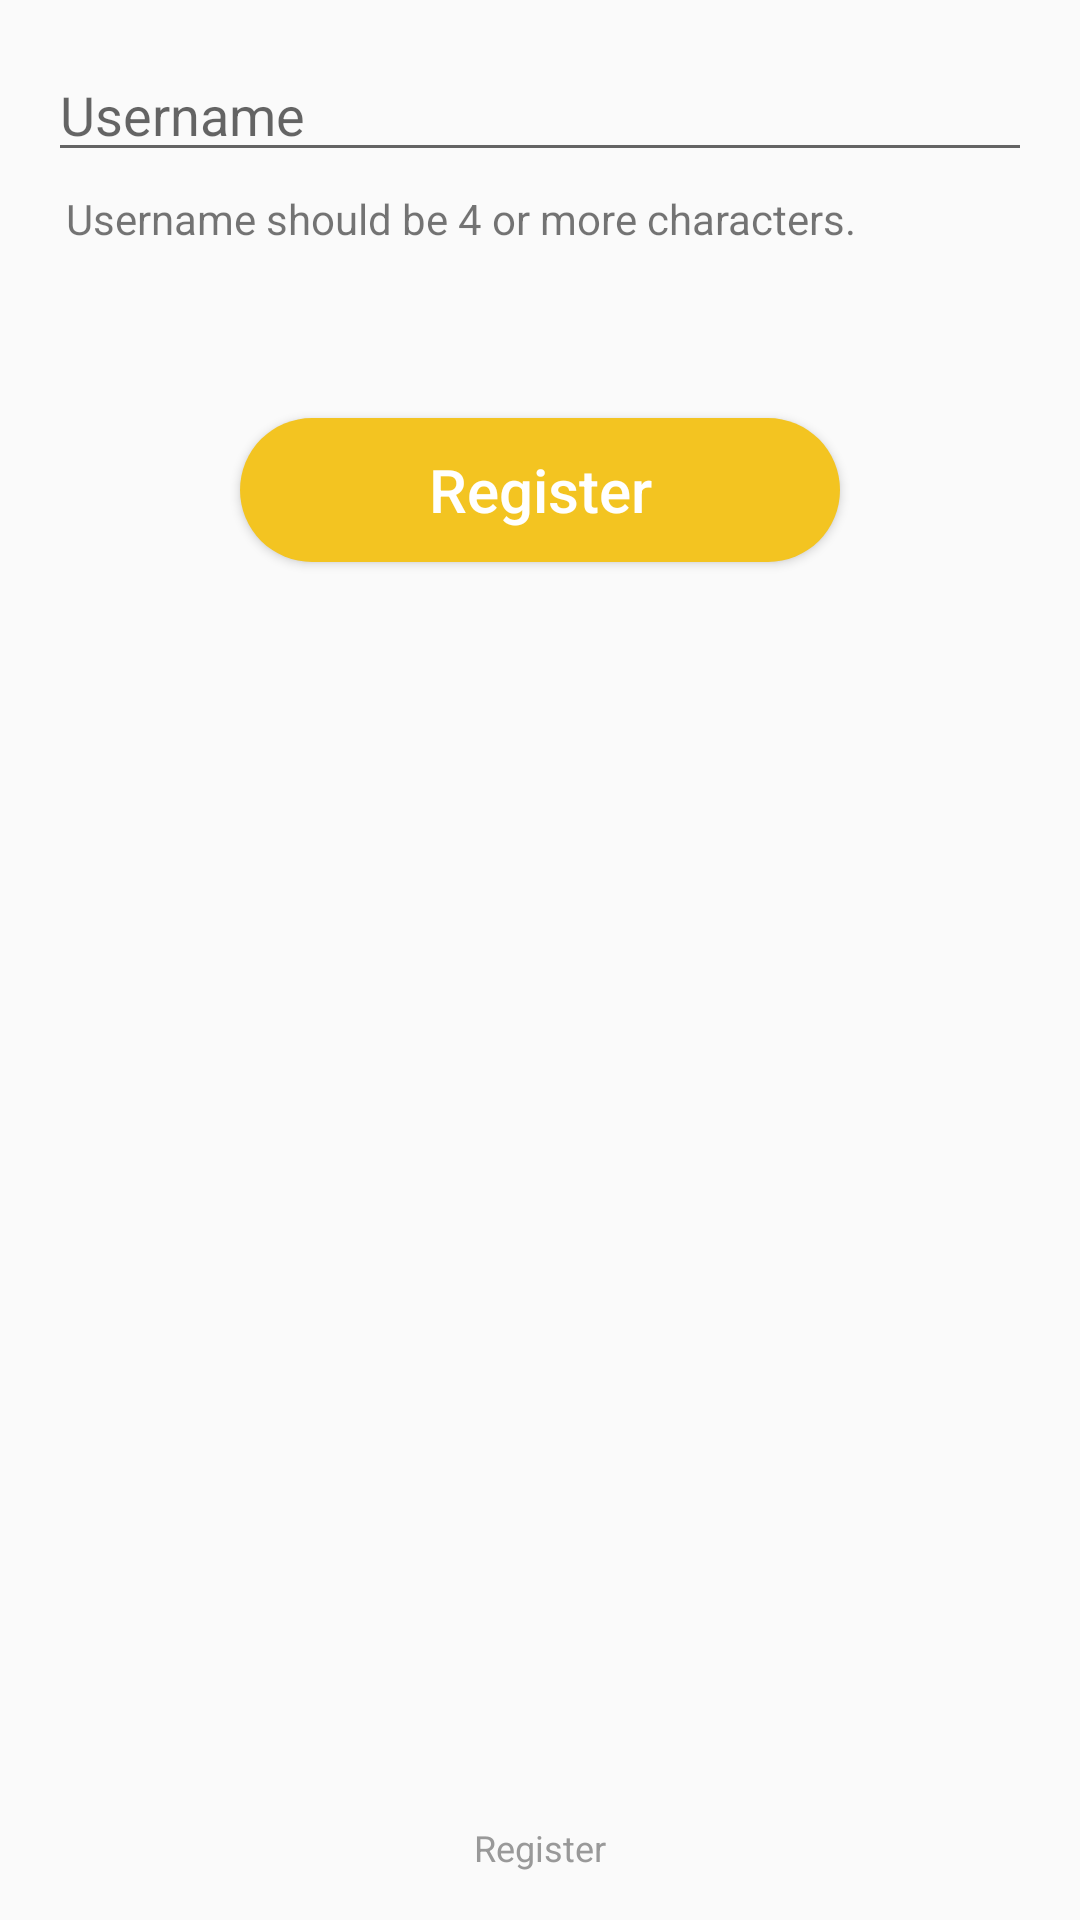

Layout XML and referenced resources for this Android screen:
<!-- AndroidManifest.xml: application theme AppTheme -->
<!-- res/layout/fragment_login.xml -->
<?xml version="1.0" encoding="utf-8"?>
<LinearLayout xmlns:android="http://schemas.android.com/apk/res/android"
    xmlns:tool="http://schemas.android.com/tools"
    android:layout_width="match_parent"
    android:layout_height="match_parent"
    android:orientation="vertical"
    android:padding="16dp">

    <EditText
        android:id="@+id/username"
        android:layout_width="match_parent"
        android:layout_height="wrap_content"
        android:hint="@string/username"
        android:imeOptions="flagNoExtractUi"
        android:inputType="textNoSuggestions"
        android:maxLength="@integer/username_length" />

    <TextView
        android:layout_width="match_parent"
        android:layout_height="wrap_content"
        android:layout_margin="6dp"
        android:text="@string/username_hint" />

    <TextView
        android:id="@+id/register_server_response"
        android:layout_width="match_parent"
        android:layout_height="wrap_content"
        android:layout_margin="6dp"
        android:textColor="@color/red"
        tool:text="@string/username_error" />

    <Button
        android:id="@+id/btn_register"
        android:layout_width="200dp"
        android:layout_height="wrap_content"
        android:layout_gravity="center"
        android:layout_marginTop="20dp"
        android:background="@drawable/rounded_button"
        android:text="@string/register"
        android:textAllCaps="false"
        android:textColor="@color/white"
        android:textSize="20sp" />

    <View
        android:layout_width="match_parent"
        android:layout_height="0dp"
        android:layout_weight="1" />

    <TextView
        android:id="@+id/disclaimer"
        android:layout_width="wrap_content"
        android:layout_height="wrap_content"
        android:layout_gravity="center|bottom"
        android:text="@string/register"
        android:textAllCaps="false"
        android:textColor="@color/gray"
        android:textSize="12sp" />
</LinearLayout>
<!-- resources referenced by this layout -->
<resources>
  <color name="gray">#999</color>
  <color name="red">#CC0000</color>
  <color name="white">#ffffffff</color>
  <!-- drawable rounded_button (drawable) -->
  <?xml version="1.0" encoding="utf-8"?>
  <shape xmlns:android="http://schemas.android.com/apk/res/android" android:shape="rectangle" android:padding="10dp">
      <solid android:color="@color/colorAccent"/> 
      <corners
          android:bottomRightRadius="30dp"
          android:bottomLeftRadius="30dp"
          android:topLeftRadius="30dp"
          android:topRightRadius="30dp"/>
  </shape>
  <integer name="username_length">20</integer>
  <string name="register">Register</string>
  <string name="username">Username</string>
  <string name="username_error">Username should be 4 or more characters and must not contain \':\', \'/\', \'\\\' or space</string>
  <string name="username_hint">Username should be 4 or more characters.</string>
  <style name="AppTheme" parent="Theme.AppCompat.Light.DarkActionBar">
          
          <item name="colorPrimary">@color/colorPrimary</item>
          <item name="colorPrimaryDark">@color/colorPrimaryDark</item>
          <item name="colorAccent">@color/colorAccent</item>
  
          <item name="android:windowOptOutEdgeToEdgeEnforcement">true</item>
      </style>
  <color name="colorAccent">#f3c421</color>
  <color name="colorPrimary">#e9643a</color>
  <color name="colorPrimaryDark">#e9643a</color>
</resources>
